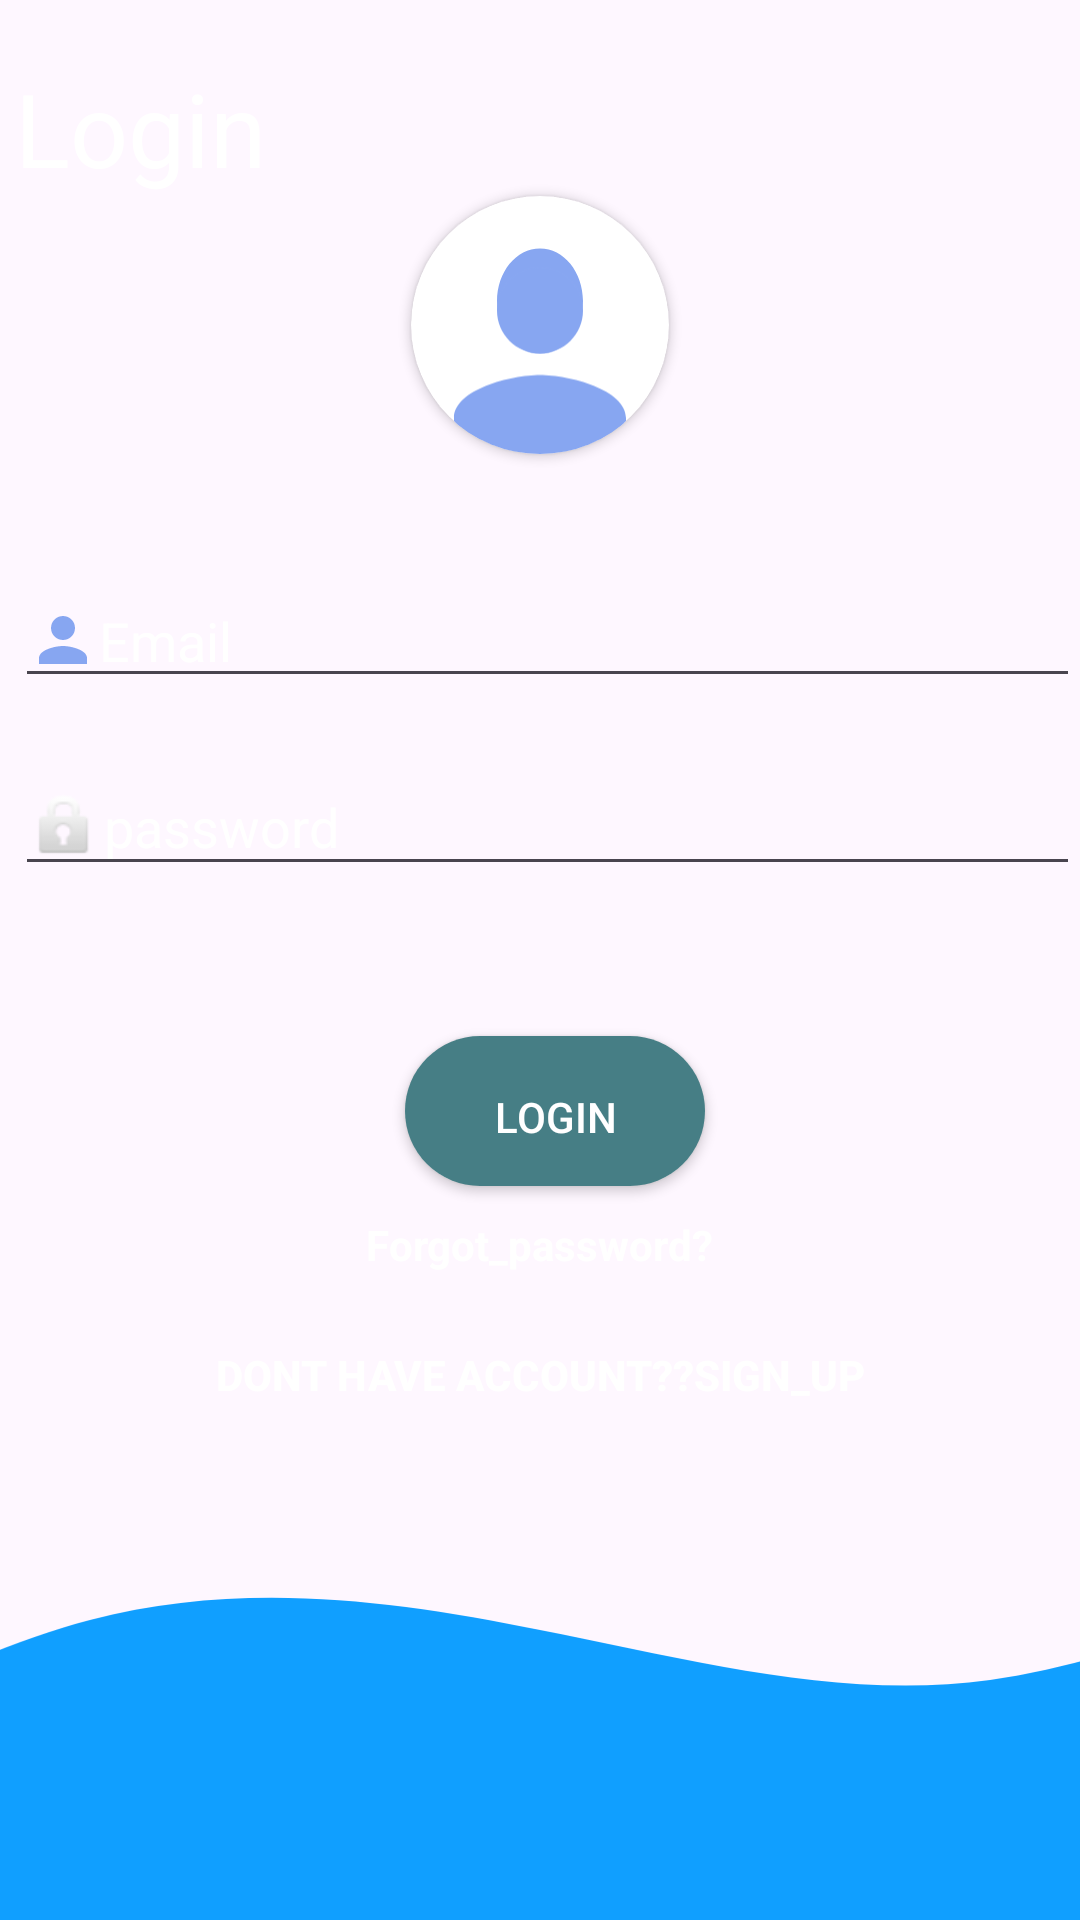

The Android layout XML behind this screen, and the referenced resources:
<!-- AndroidManifest.xml: application theme Theme.Quizzy -->
<!-- res/layout/activity_login_activty.xml -->
<?xml version="1.0" encoding="utf-8"?>
<androidx.constraintlayout.widget.ConstraintLayout
android:layout_width="match_parent"
android:layout_height="match_parent"
xmlns:app="http://schemas.android.com/apk/res-auto"
android:id="@+id/main"
app:layout_constraintBottom_toBottomOf="parent"
app:layout_constraintEnd_toEndOf="parent"
app:layout_constraintStart_toStartOf="parent"
app:layout_constraintTop_toTopOf="parent"
xmlns:android="http://schemas.android.com/apk/res/android">

<LinearLayout
    android:id="@+id/linearLayout"
    android:layout_width="match_parent"
    android:layout_height="match_parent"
    android:background="@drawable/backimage"
    android:orientation="vertical"
    app:layout_constraintEnd_toEndOf="parent"
    app:layout_constraintStart_toStartOf="parent"
    app:layout_constraintTop_toTopOf="parent">

    <TextView
        android:layout_width="wrap_content"
        android:layout_height="wrap_content"
        android:layout_marginStart="5dp"
        android:layout_marginTop="20dp"
        android:text="Login"
        android:textColor="@color/white"
        android:textSize="34dp" />

    <androidx.cardview.widget.CardView
        android:layout_width="86dp"
        android:layout_height="86dp"
        android:layout_gravity="center"
        app:cardCornerRadius="56dp">

        <ImageView
            android:layout_width="match_parent"
            android:layout_height="105dp"
            android:background="@drawable/baseline_person_24"
            android:src="@drawable/baseline_person_24" />
    </androidx.cardview.widget.CardView>

    <EditText
        android:id="@+id/etEmailAddress"
        android:layout_width="match_parent"
        android:layout_height="wrap_content"
        android:layout_marginStart="5dp"
        android:layout_marginTop="40dp"
        android:drawableLeft="@drawable/baseline_person_24"
        android:hint="Email"
        android:inputType="textEmailAddress"
        android:maxLines="1"
        android:textColorHint="@color/white" />

    <EditText
        android:id="@+id/password1"
        android:layout_width="match_parent"
        android:layout_height="wrap_content"
        android:layout_marginStart="5dp"
        android:layout_marginTop="20dp"
        android:drawableLeft="@android:drawable/ic_lock_idle_lock"
        android:hint="password"
        android:inputType="textPassword"
        android:maxLines="1"
        android:textColorHint="@color/white" />


    <androidx.cardview.widget.CardView
        android:layout_width="wrap_content"
        android:layout_height="wrap_content"
        android:layout_gravity="center"
        android:layout_marginLeft="5dp"
        android:layout_marginTop="50dp"
        app:cardCornerRadius="34dp">

        <androidx.appcompat.widget.AppCompatButton
            android:id="@+id/login1"
            android:layout_width="100dp"
            android:layout_height="50dp"
            android:paddingTop="4dp"
            android:text="Login"
            android:background="@color/SkyBlue"
            android:textAlignment="center"
            android:textColor="@color/white" />
    </androidx.cardview.widget.CardView>

    <TextView
        android:id="@+id/forgot"
        android:layout_width="wrap_content"
        android:layout_height="wrap_content"
        android:layout_gravity="center"
        android:layout_marginTop="10dp"
        android:backgroundTint="@color/white"
        android:text="Forgot_password?"
        android:textColor="@color/white"
        android:textStyle="bold" />


    <androidx.appcompat.widget.AppCompatButton
        android:id="@+id/register1"
        android:layout_width="wrap_content"
        android:layout_height="wrap_content"
        android:layout_gravity="center"
        android:layout_marginTop="10dp"
        android:background="@android:color/transparent"
        android:text="@string/dont_have_account_sign_up"
        android:textColor="@color/white"
        android:textStyle="bold" />


</LinearLayout>

<ImageView
    android:layout_width="match_parent"
    android:layout_height="200dp"
    android:layout_gravity="bottom"
    android:scaleType="centerCrop"
    android:src="@drawable/wave"
    app:layout_constraintBottom_toBottomOf="parent"
    app:layout_constraintEnd_toEndOf="parent"
    app:layout_constraintStart_toStartOf="parent" />
</androidx.constraintlayout.widget.ConstraintLayout>
<!-- resources referenced by this layout -->
<resources>
  <color name="SkyBlue">#467E85</color>
  <color name="white">#FFFFFFFF</color>
  <!-- drawable baseline_person_24 (drawable) -->
  <vector xmlns:android="http://schemas.android.com/apk/res/android" android:height="24dp" android:tint="#87A6F1" android:viewportHeight="24" android:viewportWidth="24" android:width="24dp">
        
      <path android:fillColor="@android:color/white" android:pathData="M12,12c2.21,0 4,-1.79 4,-4s-1.79,-4 -4,-4 -4,1.79 -4,4 1.79,4 4,4zM12,14c-2.67,0 -8,1.34 -8,4v2h16v-2c0,-2.66 -5.33,-4 -8,-4z"/>
      
  </vector>
  <!-- drawable wave (drawable) -->
  <vector xmlns:android="http://schemas.android.com/apk/res/android" android:alpha="0.94" android:height="320dp" android:viewportHeight="320" android:viewportWidth="1440" android:width="1440dp">
        
      <path android:fillColor="#0099ff" android:pathData="M0,128L40,154.7C80,181 160,235 240,234.7C320,235 400,181 480,160C560,139 640,149 720,165.3C800,181 880,203 960,192C1040,181 1120,139 1200,128C1280,117 1360,139 1400,149.3L1440,160L1440,320L1400,320C1360,320 1280,320 1200,320C1120,320 1040,320 960,320C880,320 800,320 720,320C640,320 560,320 480,320C400,320 320,320 240,320C160,320 80,320 40,320L0,320Z"/>
      
  </vector>
  <string name="dont_have_account_sign_up">Dont have account??Sign_up</string>
  <style name="Theme.Quizzy" parent="Base.Theme.Quizzy" />
  <style name="Base.Theme.Quizzy" parent="Theme.Material3.DayNight.NoActionBar">
          
          
      </style>
</resources>
